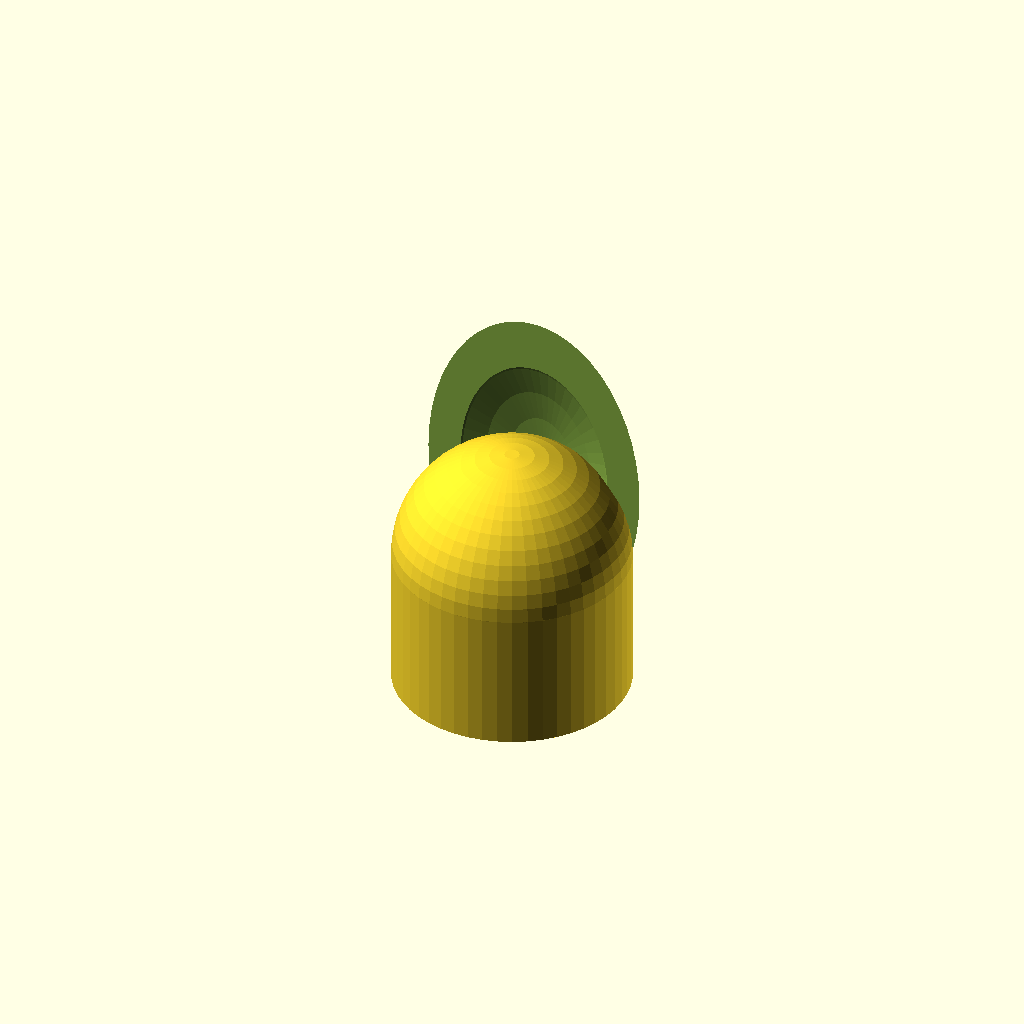
Cell 1: rendered with the file's own defaults.
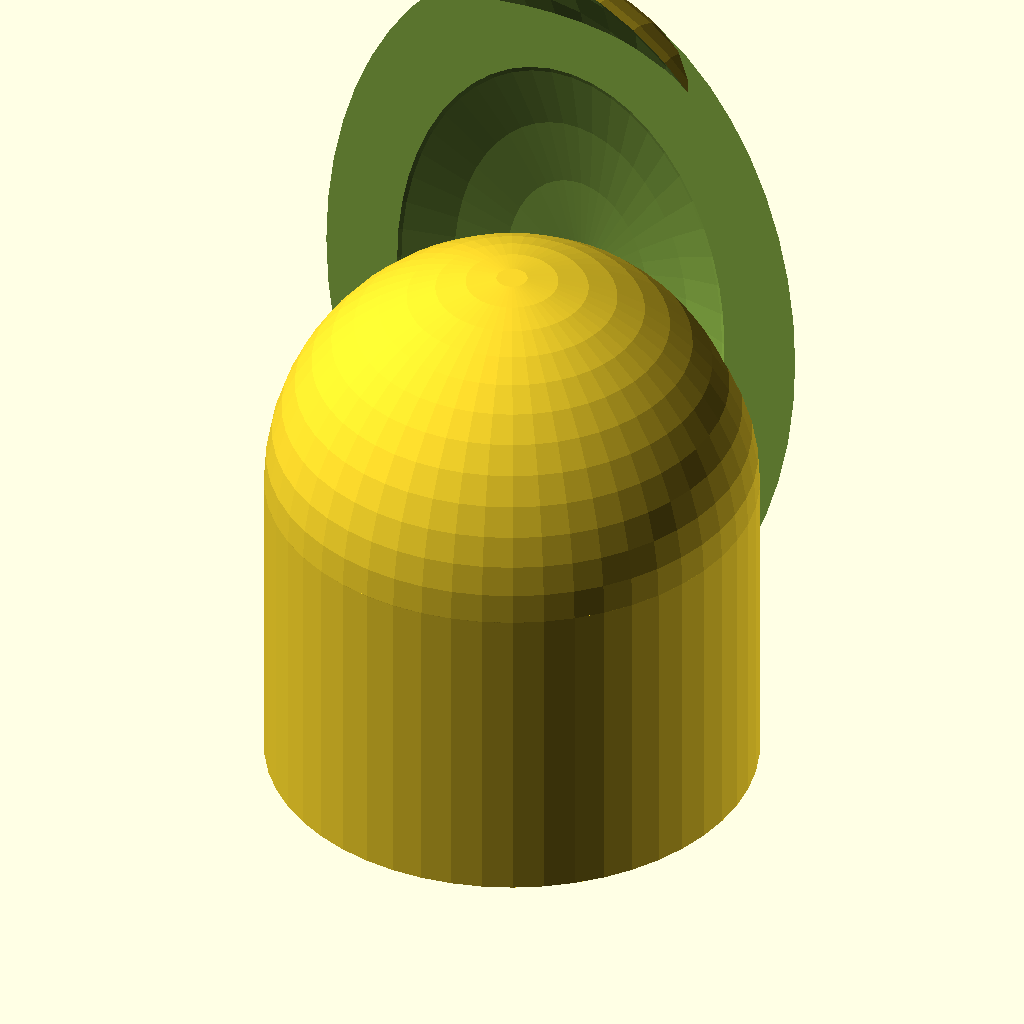
Cell 2: FINGER_DIAMETER = 40 (everything else at default).
One fixed orthographic camera (rotation 55°, 0°, 25°; colour scheme Cornfield) for every cell.
The OpenSCAD source (inputs/thingiverse/thing-2551252/files/Claw-Paw_v2.scad):
//Get a rule and discover your finger width in milimeters! If it is 40, you chose another kind of finger...
FINGER_DIAMETER = 18; // [8:40]

$fn=50;

difference() {
	// Solid finger + nail
	union() {
		// Nail
		translate([0, -FINGER_DIAMETER/4, 2*FINGER_DIAMETER/3]) {
			rotate([90,0,0]) {
				difference() {
					translate([0,0,0]) {
						scale([0.9,1.4,1]) {
							sphere(r=FINGER_DIAMETER*0.8);
						}
					}
					translate([0,0,FINGER_DIAMETER/2.5]) {
						scale([0.9,1.4,1]) {
							sphere(r=FINGER_DIAMETER);
						}
					}
					translate([
						-FINGER_DIAMETER*(1-1/6),
						-FINGER_DIAMETER*(1-1/6)*2,
						-FINGER_DIAMETER/2
					]) {
						cube([100,100,100]);
					}
				}
			}
		}

		// Finger (cylinder)
		cylinder(r=FINGER_DIAMETER/2+1.5, h=FINGER_DIAMETER*0.7, center=true);

		// Round tip of the finger (sphere)
		translate([0, 0, FINGER_DIAMETER*0.7/2]) {
			sphere (r=FINGER_DIAMETER/2+1.5);
		}
	}

	// Making the finger hollow

	// Finger (inner cylinder)
	// (with small 0.02 clearance for OpenSCAD floating point issue with difference)
	translate(0, 0, -0.01) {
		cylinder(r=FINGER_DIAMETER/2, h=FINGER_DIAMETER*0.7 + 0.02, center=true);
	}

	// Round tip of the finger (inner sphere)
	translate([0, 0, FINGER_DIAMETER*0.7/2]) {
		sphere (r=FINGER_DIAMETER/2);
	}
}
Customizer parameters (derived from the source; name, type, default, range or options):
FINGER_DIAMETER: number, default 18, range 8 to 40
